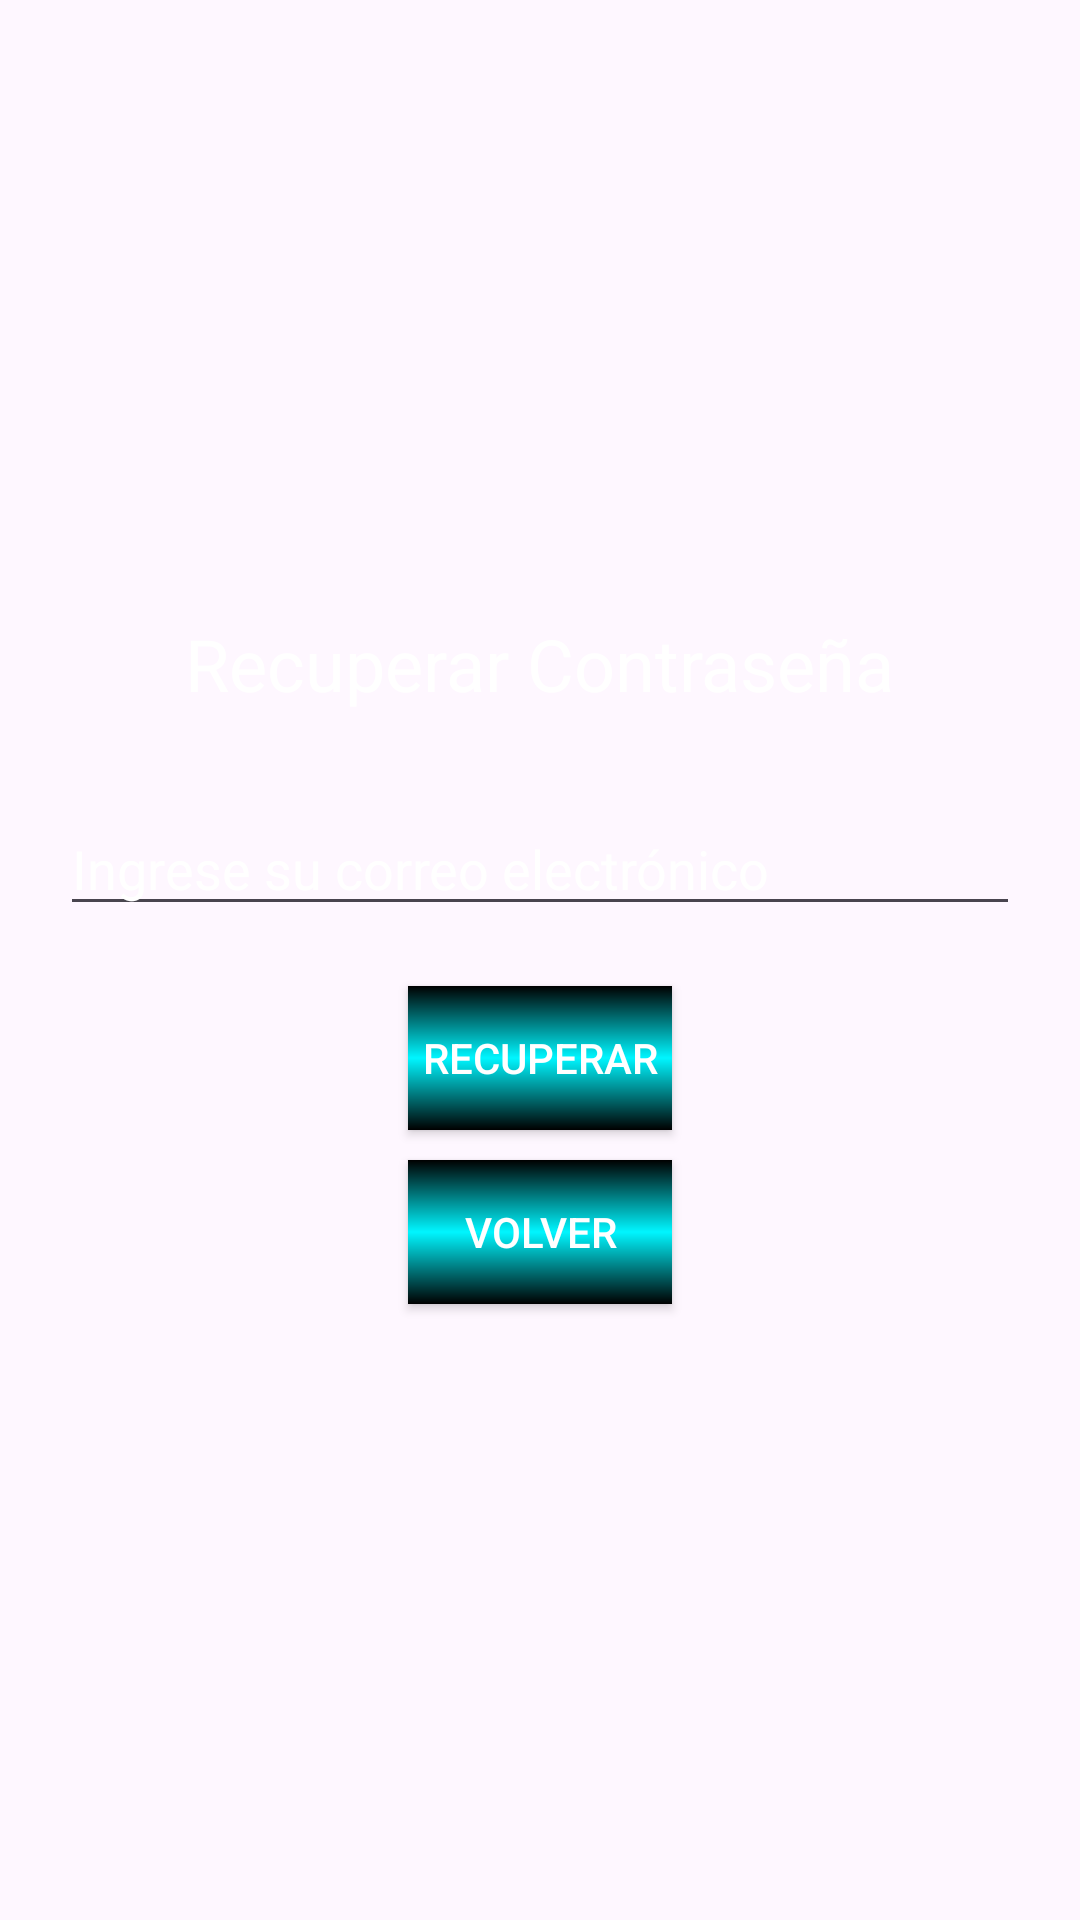

Here is an Android app screen rendered from its layout file. Give the layout XML and the strings, colors and styles it references.
<!-- AndroidManifest.xml: application theme Theme._113_4B_25092025 -->
<!-- res/layout/activity_recuperar_sena.xml -->
<?xml version="1.0" encoding="utf-8"?>
<LinearLayout xmlns:android="http://schemas.android.com/apk/res/android"
    xmlns:app="http://schemas.android.com/apk/res-auto"
    android:layout_width="match_parent"
    android:layout_height="match_parent"
    android:orientation="vertical"
    android:gravity="center"
    android:padding="20dp"
    android:background="@drawable/fondo_2">

    <TextView
        android:layout_width="wrap_content"
        android:layout_height="wrap_content"
        android:text="Recuperar Contraseña"
        android:textColor="@android:color/white"
        android:textSize="24sp"
        android:layout_marginBottom="30dp"/>

    <EditText
        android:id="@+id/inputEmailRecuperar"
        android:layout_width="match_parent"
        android:layout_height="wrap_content"
        android:hint="Ingrese su correo electrónico"
        android:textColor="@android:color/white"
        android:textColorHint="@android:color/white"
        android:inputType="textEmailAddress"
        android:layout_marginBottom="20dp"/>

    <Button
        android:id="@+id/botonRecuperar"
        android:layout_width="wrap_content"
        android:layout_height="wrap_content"
        android:text="Recuperar"
        android:textColor="@android:color/white"
        app:backgroundTint="@null"
        android:background="@drawable/gradient_background" />

    <Button
        android:id="@+id/botonVolverRecuperar"
        android:layout_width="wrap_content"
        android:layout_height="wrap_content"
        android:text="Volver"
        android:textColor="@android:color/white"
        app:backgroundTint="@null"
        android:background="@drawable/gradient_background"
        android:layout_marginTop="10dp"/>

</LinearLayout>
<!-- resources referenced by this layout -->
<resources>
  <!-- drawable gradient_background (drawable) -->
  <?xml version="1.0" encoding="utf-8"?>
  <shape xmlns:android="http://schemas.android.com/apk/res/android"
      android:shape="rectangle">
      <gradient
          android:startColor="@android:color/black"
          android:centerColor="#00F6FF"
          android:endColor="@android:color/black"
          android:angle="90" />
  </shape>
  <style name="Theme._113_4B_25092025" parent="Base.Theme._113_4B_25092025" />
  <style name="Base.Theme._113_4B_25092025" parent="Theme.Material3.DayNight.NoActionBar">
          
          
      </style>
</resources>
